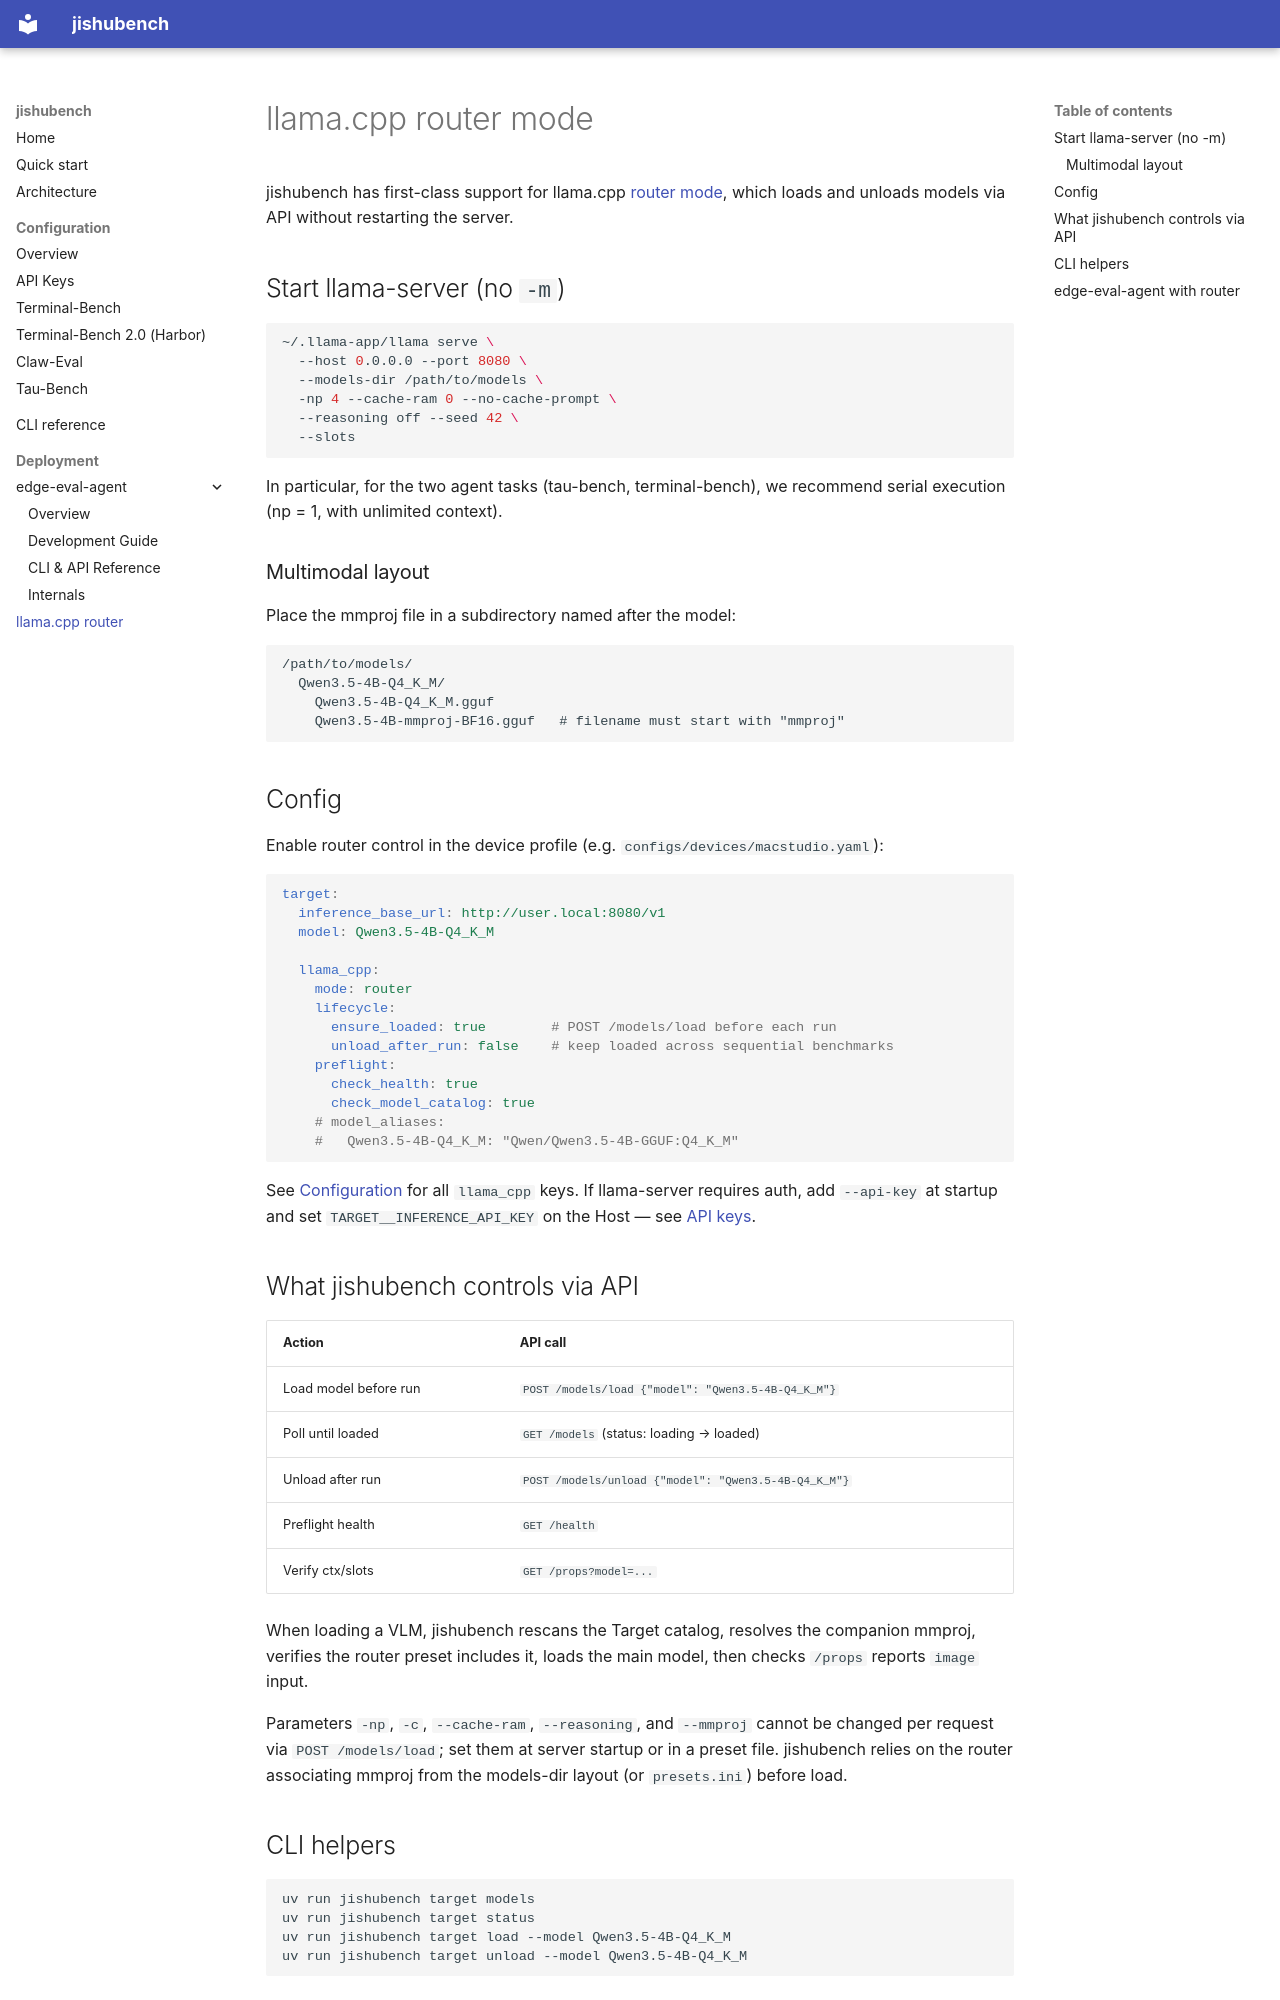

repository: x-aijishu/jishubench · page: deployment/llama-cpp-router/index.html · generator: mkdocs

# llama.cpp router mode

jishubench has first-class support for llama.cpp [router mode](https://github.com/ggml-org/llama.cpp/blob/master/tools/server/README.md#using-multiple-models), which loads and unloads models via API without restarting the server.

## Start llama-server (no `-m`)

```bash
~/.llama-app/llama serve \
  --host 0.0.0.0 --port 8080 \
  --models-dir /path/to/models \
  -np 4 --cache-ram 0 --no-cache-prompt \
  --reasoning off --seed 42 \
  --slots
```

In particular, for the two agent tasks (tau-bench, terminal-bench), we recommend serial execution (np = 1, with unlimited context).

### Multimodal layout

Place the mmproj file in a subdirectory named after the model:

```
/path/to/models/
  Qwen3.5-4B-Q4_K_M/
    Qwen3.5-4B-Q4_K_M.gguf
    Qwen3.5-4B-mmproj-BF16.gguf   # filename must start with "mmproj"
```

## Config

Enable router control in the device profile (e.g. `configs/devices/macstudio.yaml`):

```yaml
target:
  inference_base_url: http://user.local:8080/v1
  model: Qwen3.5-4B-Q4_K_M

  llama_cpp:
    mode: router
    lifecycle:
      ensure_loaded: true        # POST /models/load before each run
      unload_after_run: false    # keep loaded across sequential benchmarks
    preflight:
      check_health: true
      check_model_catalog: true
    # model_aliases:
    #   Qwen3.5-4B-Q4_K_M: "Qwen/Qwen3.5-4B-GGUF:Q4_K_M"
```

See [Configuration](../configuration/overview.md) for all `llama_cpp` keys. If llama-server requires auth, add `--api-key` at startup and set `TARGET__INFERENCE_API_KEY` on the Host — see [API keys](../configuration/api-keys.md).

## What jishubench controls via API

| Action | API call |
|--------|----------|
| Load model before run | `POST /models/load {"model": "Qwen3.5-4B-Q4_K_M"}` |
| Poll until loaded | `GET /models` (status: loading → loaded) |
| Unload after run | `POST /models/unload {"model": "Qwen3.5-4B-Q4_K_M"}` |
| Preflight health | `GET /health` |
| Verify ctx/slots | `GET /props?model=...` |

When loading a VLM, jishubench rescans the Target catalog, resolves the companion mmproj, verifies the router preset includes it, loads the main model, then checks `/props` reports `image` input.

Parameters `-np`, `-c`, `--cache-ram`, `--reasoning`, and `--mmproj` cannot be changed per request via `POST /models/load`; set them at server startup or in a preset file. jishubench relies on the router associating mmproj from the models-dir layout (or `presets.ini`) before load.
